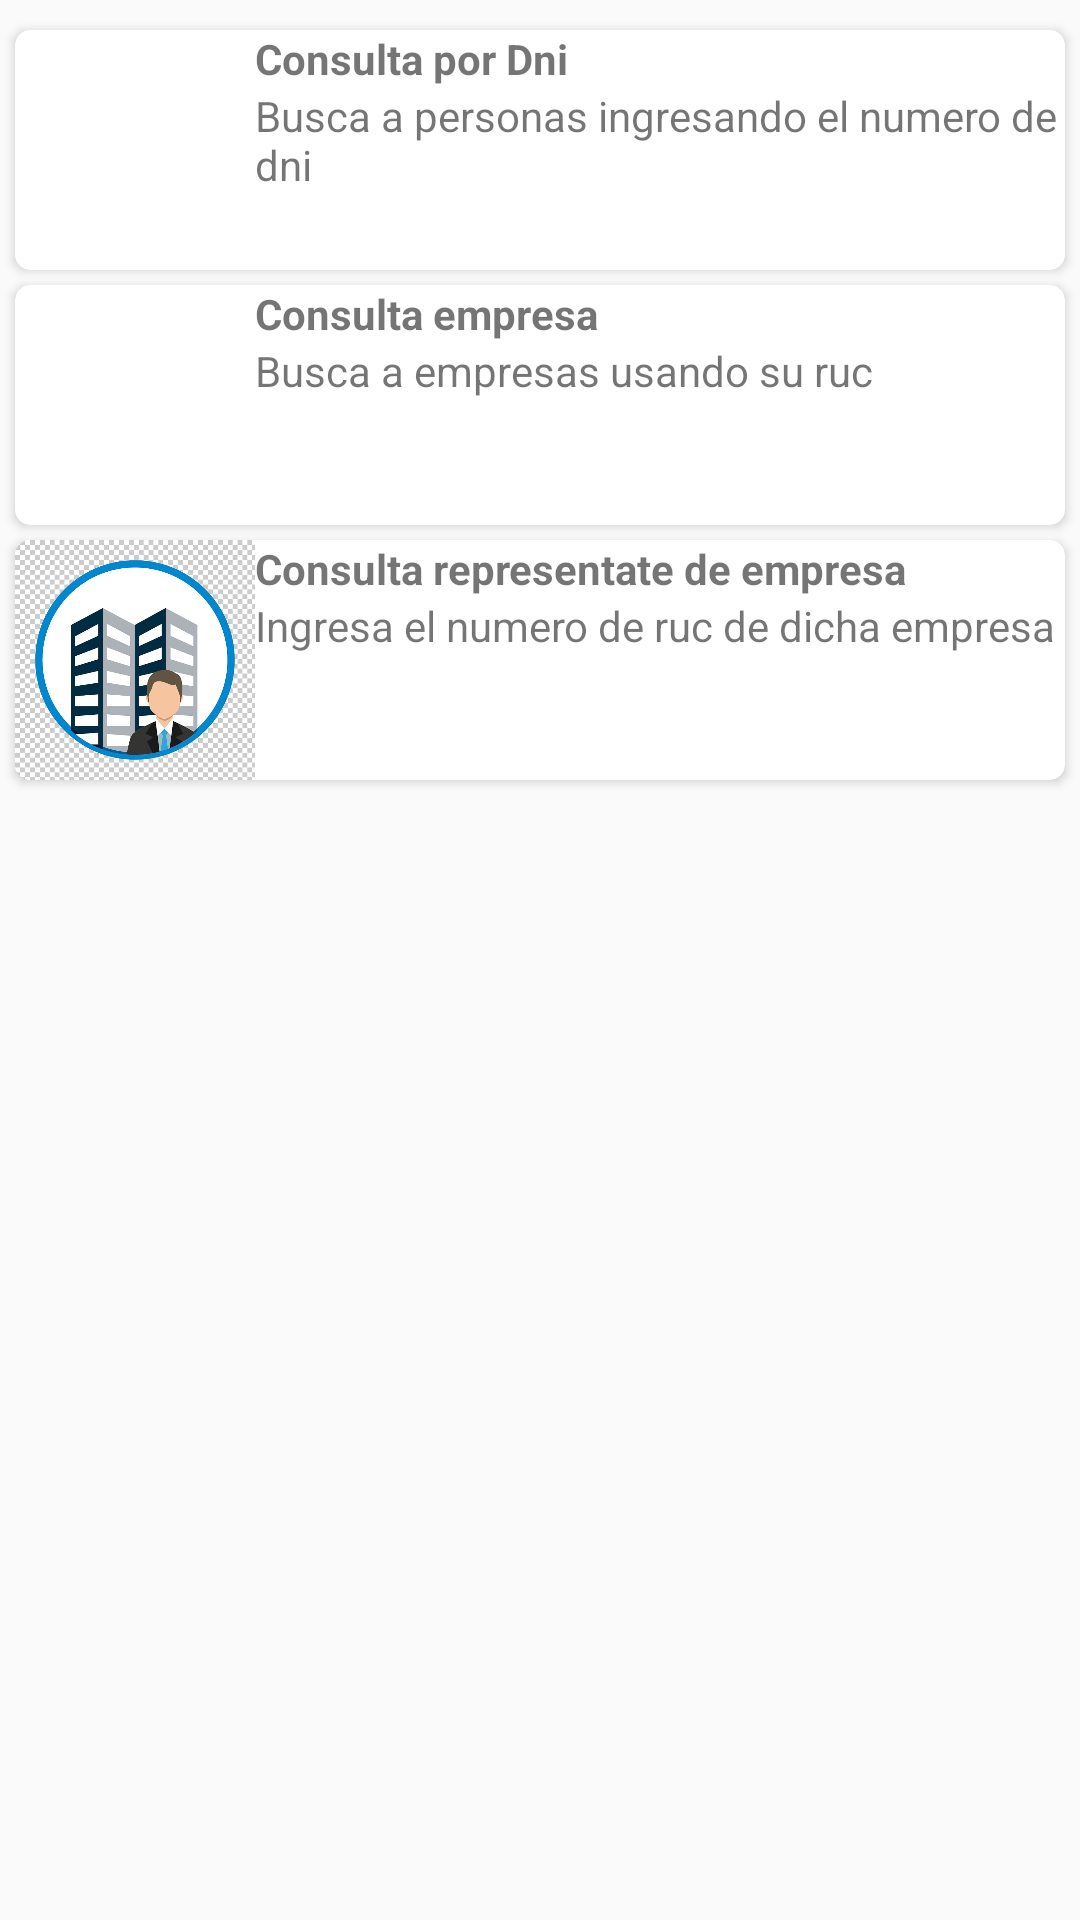

Layout XML and referenced resources for this Android screen:
<!-- AndroidManifest.xml: application theme AppTheme -->
<!-- res/layout/consultas_fragment.xml -->
<?xml version="1.0" encoding="utf-8"?>
<LinearLayout
    xmlns:android="http://schemas.android.com/apk/res/android"
    xmlns:tools="http://schemas.android.com/tools"
    android:layout_width="match_parent"
    xmlns:app="http://schemas.android.com/apk/res-auto"
    android:layout_height="match_parent"
    android:orientation="vertical"
    tools:context=".ui.consultas.ConsultasFragment">

    <androidx.cardview.widget.CardView

        android:layout_marginLeft="5dp"
        android:layout_marginRight="5dp"
        app:cardCornerRadius="5dp"
        android:id="@+id/idcar1"
        android:layout_marginTop="10dp"
        android:layout_width="match_parent"
        android:layout_height="wrap_content">
        <LinearLayout
            android:orientation="horizontal"
            android:layout_width="match_parent"
            android:layout_height="match_parent">

            <LinearLayout
                android:layout_width="wrap_content"
                android:layout_height="wrap_content">
                <ImageView
                    android:src="@drawable/id_dni"
                    android:layout_width="80dp"
                    android:layout_height="80dp">

                </ImageView>
            </LinearLayout>

            <LinearLayout
                android:orientation="vertical"
                android:layout_width="match_parent"
                android:layout_height="match_parent">
                <TextView
                    android:text="Consulta por Dni"
                    android:textStyle="bold"
                    android:layout_width="match_parent"
                    android:layout_height="wrap_content">

                </TextView>
                <TextView
                    android:text="Busca a personas ingresando el numero de dni"
                    android:layout_width="match_parent"
                    android:layout_height="wrap_content">

                </TextView>
            </LinearLayout>
        </LinearLayout>
    </androidx.cardview.widget.CardView>

    <androidx.cardview.widget.CardView

        android:layout_marginLeft="5dp"
        android:layout_marginRight="5dp"
        app:cardCornerRadius="5dp"

        android:layout_marginTop="5dp"
        android:id="@+id/idcar2"
        android:layout_width="match_parent"
        android:layout_height="wrap_content">
        <LinearLayout
            android:orientation="horizontal"
            android:layout_width="match_parent"
            android:layout_height="match_parent">


            <LinearLayout
                android:layout_width="wrap_content"
                android:layout_height="wrap_content">
                <ImageView
                    android:src="@drawable/ic_empresa"
                    android:layout_width="80dp"
                    android:layout_height="80dp">

                </ImageView>
            </LinearLayout>

            <LinearLayout
                android:orientation="vertical"
                android:layout_width="match_parent"
                android:layout_height="match_parent">
                <TextView
                    android:text="Consulta empresa "
                    android:textStyle="bold"
                    android:layout_width="match_parent"
                    android:layout_height="wrap_content">

                </TextView>
                <TextView
                    android:text="Busca a empresas usando su ruc"
                    android:layout_width="match_parent"
                    android:layout_height="wrap_content">

                </TextView>
            </LinearLayout>
        </LinearLayout>
    </androidx.cardview.widget.CardView>
    <androidx.cardview.widget.CardView
        android:layout_marginLeft="5dp"
        android:layout_marginRight="5dp"
        app:cardCornerRadius="5dp"

        android:layout_marginTop="5dp"
        android:id="@+id/idcar3"
        android:layout_width="match_parent"
        android:layout_height="wrap_content">
        <LinearLayout
            android:orientation="horizontal"
            android:layout_width="match_parent"
            android:layout_height="match_parent">


            <LinearLayout
                android:layout_width="wrap_content"
                android:layout_height="wrap_content">
                <ImageView
                    android:src="@drawable/ic_represenate"
                    android:layout_width="80dp"
                    android:layout_height="80dp">

                </ImageView>
            </LinearLayout>

            <LinearLayout
                android:orientation="vertical"
                android:layout_width="match_parent"
                android:layout_height="match_parent">
                <TextView
                    android:text="Consulta representate de empresa"
                    android:textStyle="bold"
                    android:layout_width="match_parent"
                    android:layout_height="wrap_content">

                </TextView>
                <TextView
                    android:text="Ingresa el numero de ruc de dicha empresa"
                    android:layout_width="match_parent"
                    android:layout_height="wrap_content">

                </TextView>
            </LinearLayout>
        </LinearLayout>
    </androidx.cardview.widget.CardView>

</LinearLayout>
<!-- resources referenced by this layout -->
<resources>
  <!-- drawable ic_represenate: jpg bitmap (drawable-v24, 78862 bytes) -->
  <style name="AppTheme" parent="Theme.AppCompat.Light.DarkActionBar">
          
          <item name="colorPrimary">@color/colorPrimary</item>
          <item name="colorPrimaryDark">@color/colorPrimaryDark</item>
          <item name="colorAccent">@color/colorAccent</item>
      </style>
  <color name="colorPrimary">#0569C3</color>
  <color name="colorPrimaryDark">#00574B</color>
  <color name="colorAccent">#D81B60</color>
</resources>
